Photos from the image-classification dataset "data" in the GitHub repository satorres8/CARD-RECOGNIZER. Its 54 classes are: 10 of clubs, 10 of diamonds, 10 of hearts, 10 of spades, 2 of clubs, 2 of diamonds, 2 of hearts, 2 of spades, 3 of clubs, 3 of diamonds, 3 of hearts, 3 of spades, 4 of clubs, 4 of diamonds, 4 of hearts, 4 of spades, 5 of clubs, 5 of diamonds, 5 of hearts, 5 of spades, 6 of clubs, 6 of diamonds, 6 of hearts, 6 of spades, 7 of clubs, 7 of diamonds, 7 of hearts, 7 of spades, 8 of clubs, 8 of diamonds, 8 of hearts, 8 of spades, 9 of clubs, 9 of diamonds, 9 of hearts, 9 of spades, ace of clubs, ace of diamonds, ace of hearts, ace of spades, black joker, jack of clubs, jack of diamonds, jack of hearts, jack of spades, king of clubs, king of diamonds, king of hearts, king of spades, queen of clubs, queen of diamonds, queen of hearts, queen of spades, red joker.

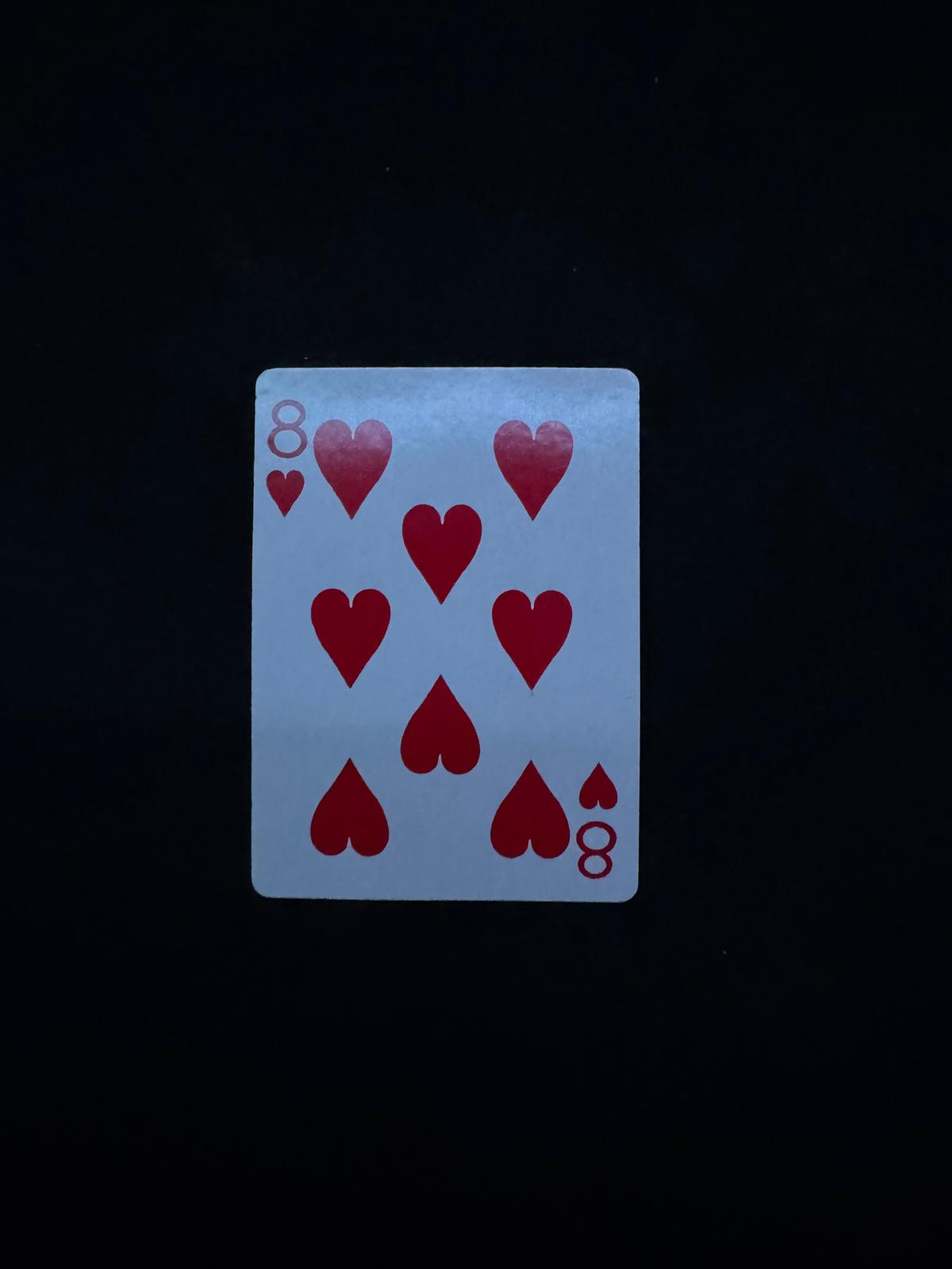
Label: 8 of hearts

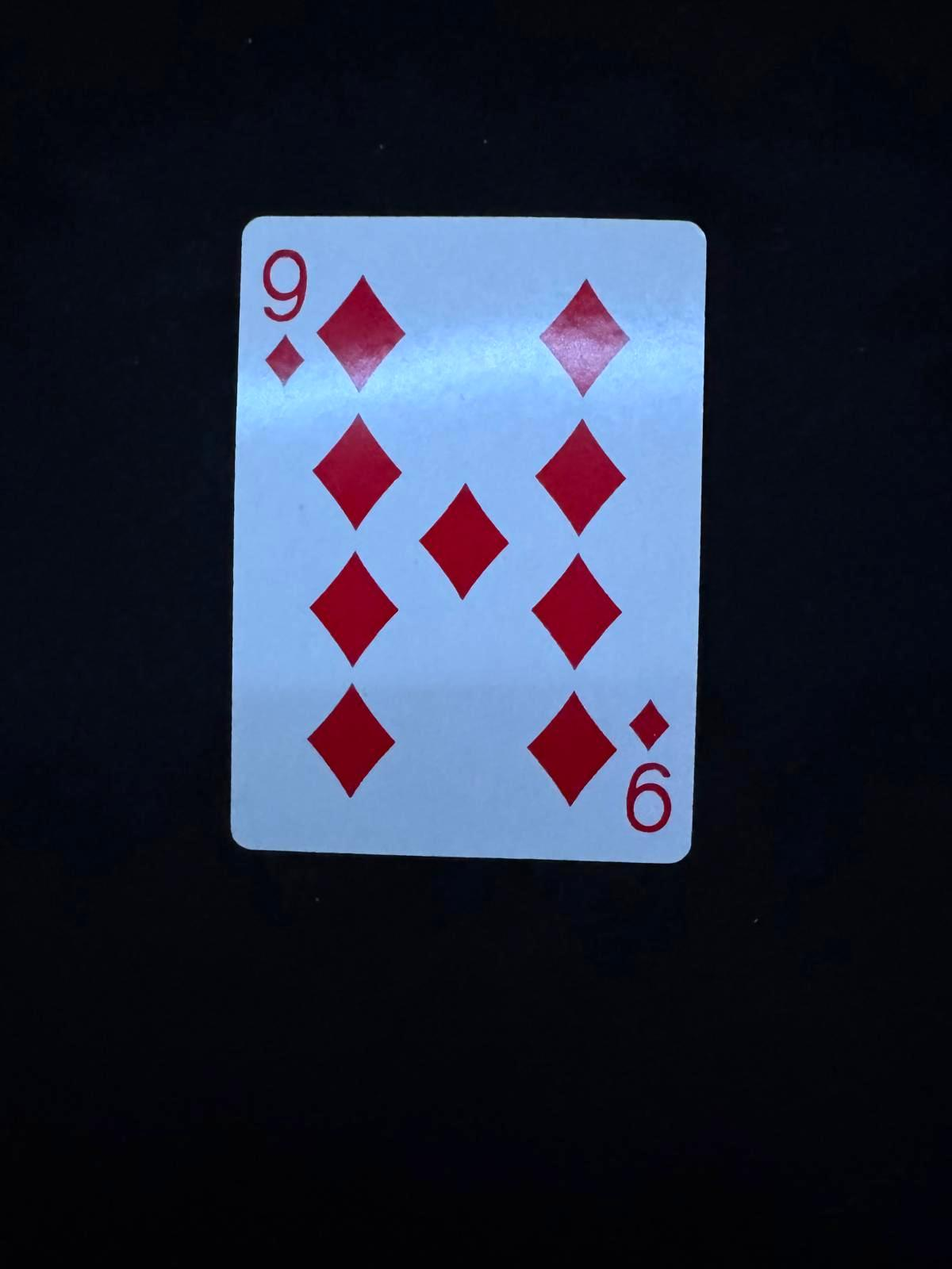
Label: 9 of diamonds

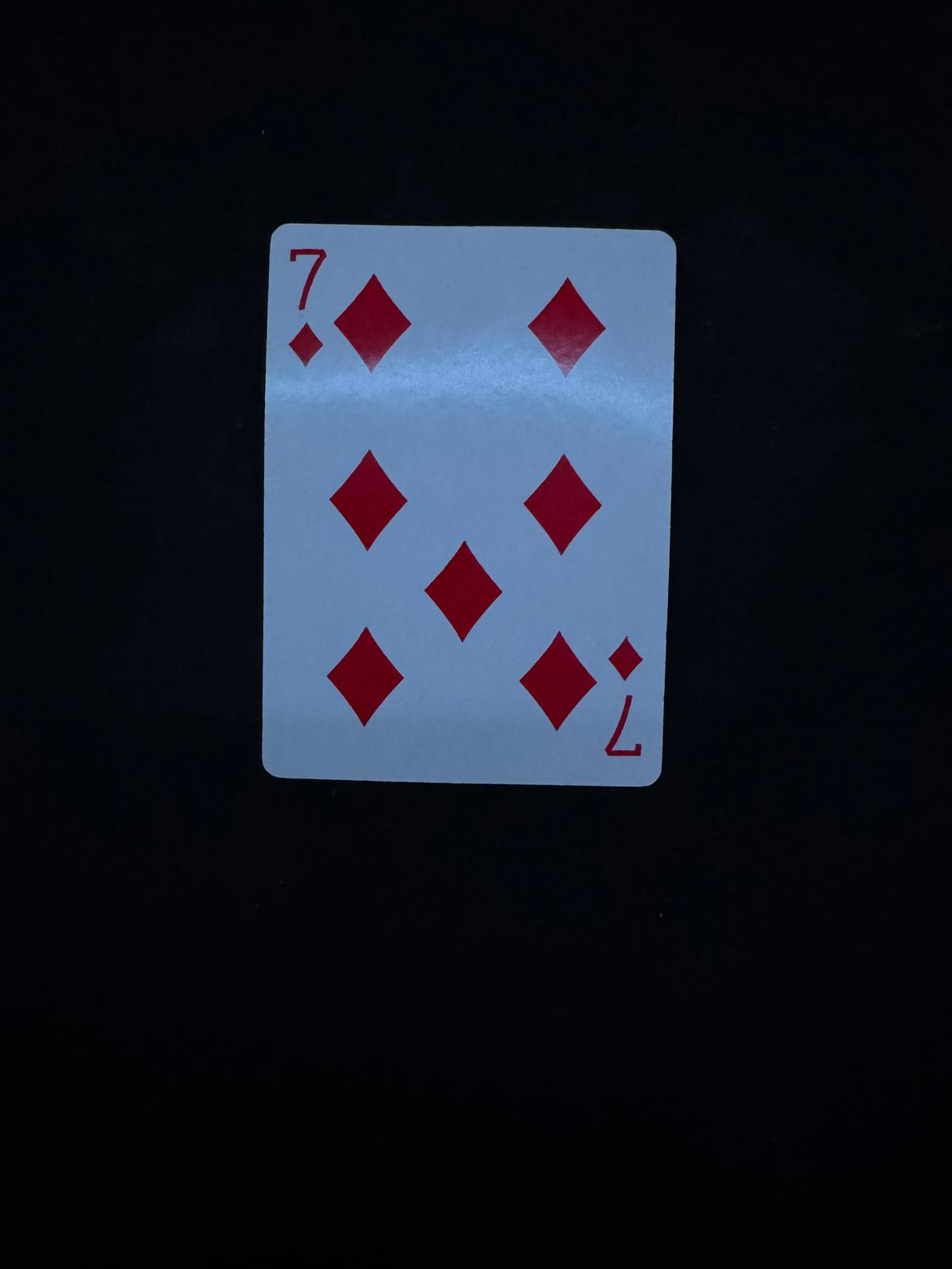
Label: 7 of diamonds

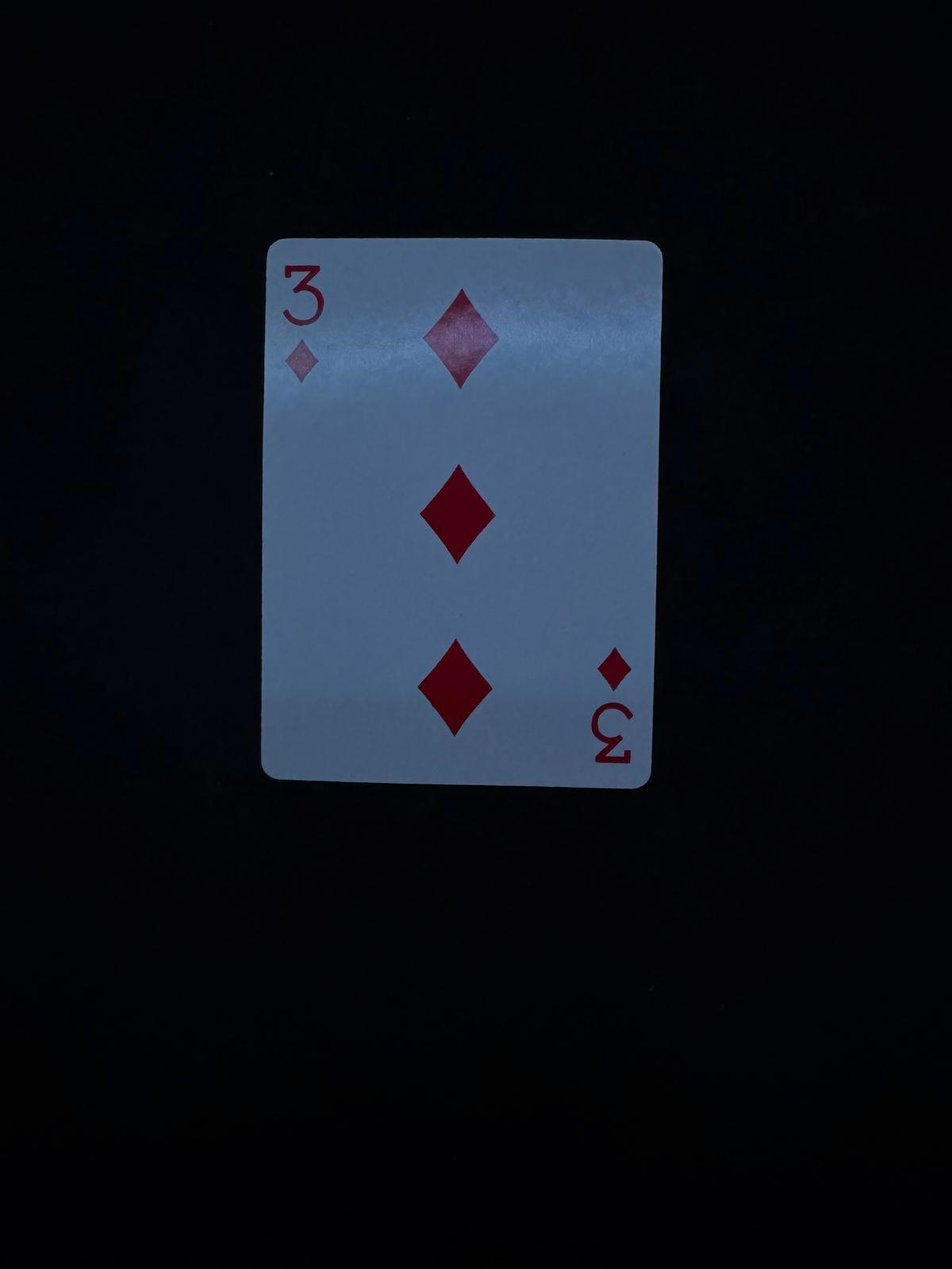
Label: 3 of diamonds

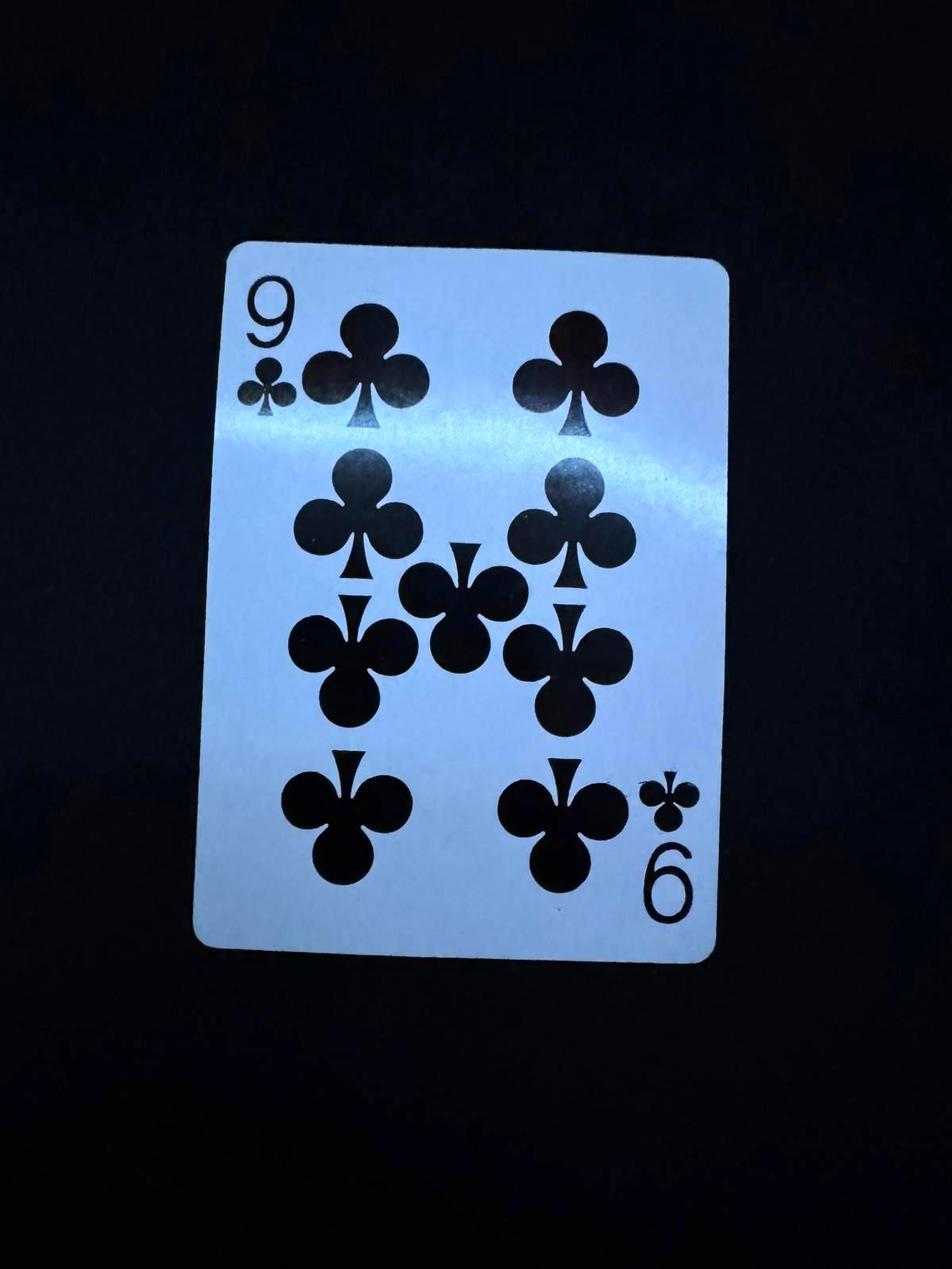
Label: 9 of clubs

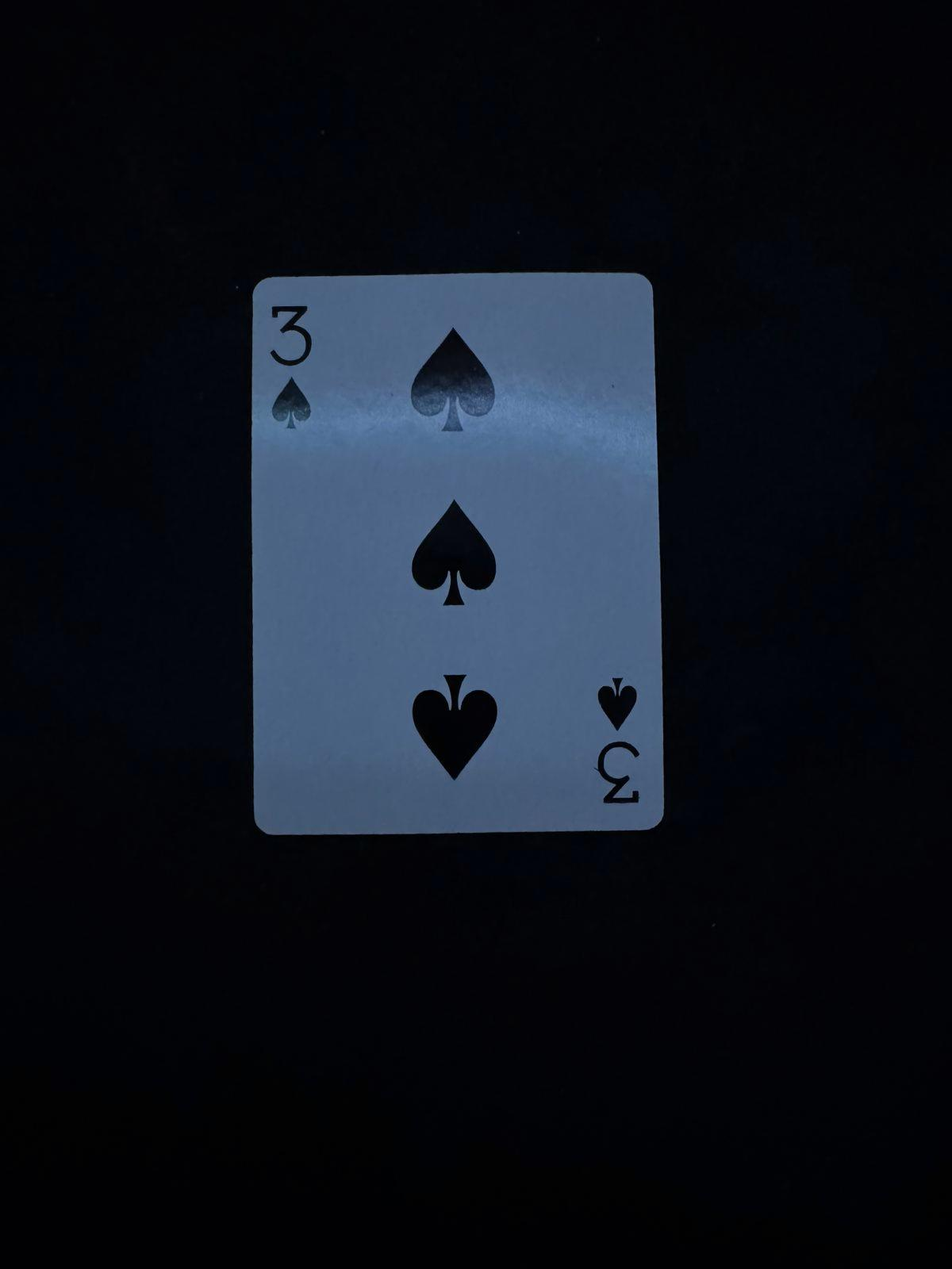
Label: 3 of spades
